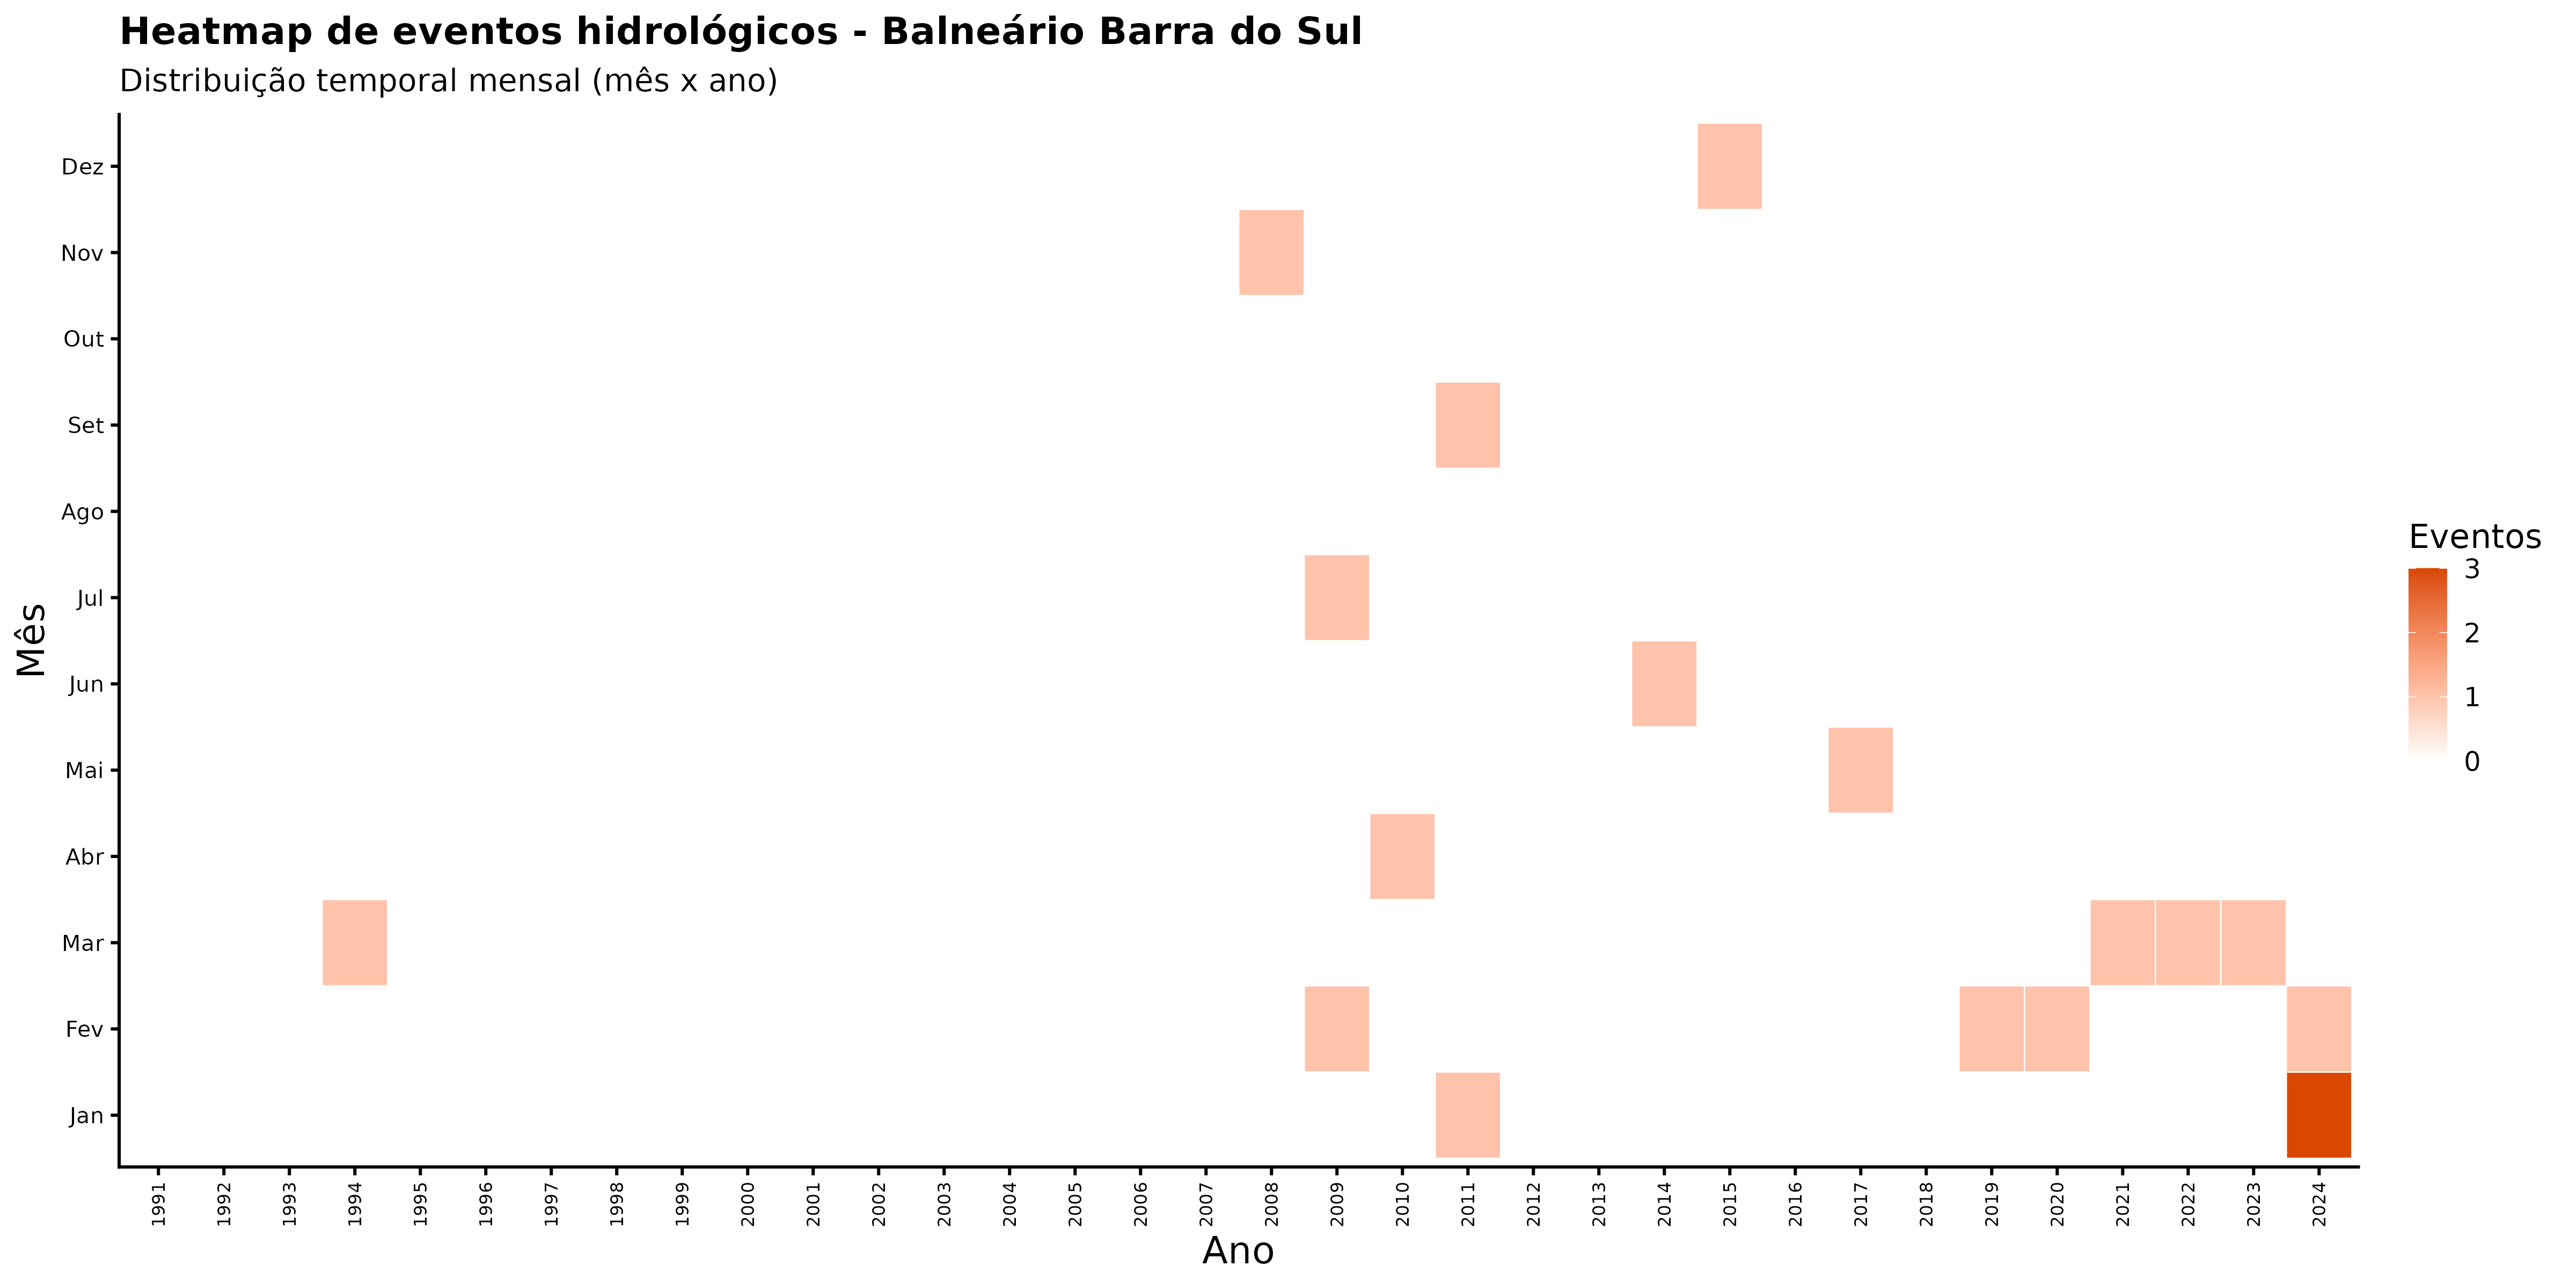

Values plotted in this chart, from the file beside it:
ano, mes_nome, nome_municipio, n_eventos
1991, Abr, Balneário Barra do Sul, 0
1991, Ago, Balneário Barra do Sul, 0
1991, Dez, Balneário Barra do Sul, 0
1991, Fev, Balneário Barra do Sul, 0
1991, Jan, Balneário Barra do Sul, 0
1991, Jul, Balneário Barra do Sul, 0
1991, Jun, Balneário Barra do Sul, 0
1991, Mai, Balneário Barra do Sul, 0
1991, Mar, Balneário Barra do Sul, 0
1991, Nov, Balneário Barra do Sul, 0
1991, Out, Balneário Barra do Sul, 0
1991, Set, Balneário Barra do Sul, 0
1992, Abr, Balneário Barra do Sul, 0
1992, Ago, Balneário Barra do Sul, 0
1992, Dez, Balneário Barra do Sul, 0
1992, Fev, Balneário Barra do Sul, 0
1992, Jan, Balneário Barra do Sul, 0
1992, Jul, Balneário Barra do Sul, 0
1992, Jun, Balneário Barra do Sul, 0
1992, Mai, Balneário Barra do Sul, 0
1992, Mar, Balneário Barra do Sul, 0
1992, Nov, Balneário Barra do Sul, 0
1992, Out, Balneário Barra do Sul, 0
1992, Set, Balneário Barra do Sul, 0
1993, Abr, Balneário Barra do Sul, 0
1993, Ago, Balneário Barra do Sul, 0
1993, Dez, Balneário Barra do Sul, 0
1993, Fev, Balneário Barra do Sul, 0
1993, Jan, Balneário Barra do Sul, 0
1993, Jul, Balneário Barra do Sul, 0
1993, Jun, Balneário Barra do Sul, 0
1993, Mai, Balneário Barra do Sul, 0
1993, Mar, Balneário Barra do Sul, 0
1993, Nov, Balneário Barra do Sul, 0
1993, Out, Balneário Barra do Sul, 0
1993, Set, Balneário Barra do Sul, 0
1994, Abr, Balneário Barra do Sul, 0
1994, Ago, Balneário Barra do Sul, 0
1994, Dez, Balneário Barra do Sul, 0
1994, Fev, Balneário Barra do Sul, 0
1994, Jan, Balneário Barra do Sul, 0
1994, Jul, Balneário Barra do Sul, 0
1994, Jun, Balneário Barra do Sul, 0
1994, Mai, Balneário Barra do Sul, 0
1994, Mar, Balneário Barra do Sul, 1
1994, Nov, Balneário Barra do Sul, 0
1994, Out, Balneário Barra do Sul, 0
1994, Set, Balneário Barra do Sul, 0
1995, Abr, Balneário Barra do Sul, 0
1995, Ago, Balneário Barra do Sul, 0
1995, Dez, Balneário Barra do Sul, 0
1995, Fev, Balneário Barra do Sul, 0
1995, Jan, Balneário Barra do Sul, 0
1995, Jul, Balneário Barra do Sul, 0
1995, Jun, Balneário Barra do Sul, 0
1995, Mai, Balneário Barra do Sul, 0
1995, Mar, Balneário Barra do Sul, 0
1995, Nov, Balneário Barra do Sul, 0
1995, Out, Balneário Barra do Sul, 0
1995, Set, Balneário Barra do Sul, 0
... 348 more rows
